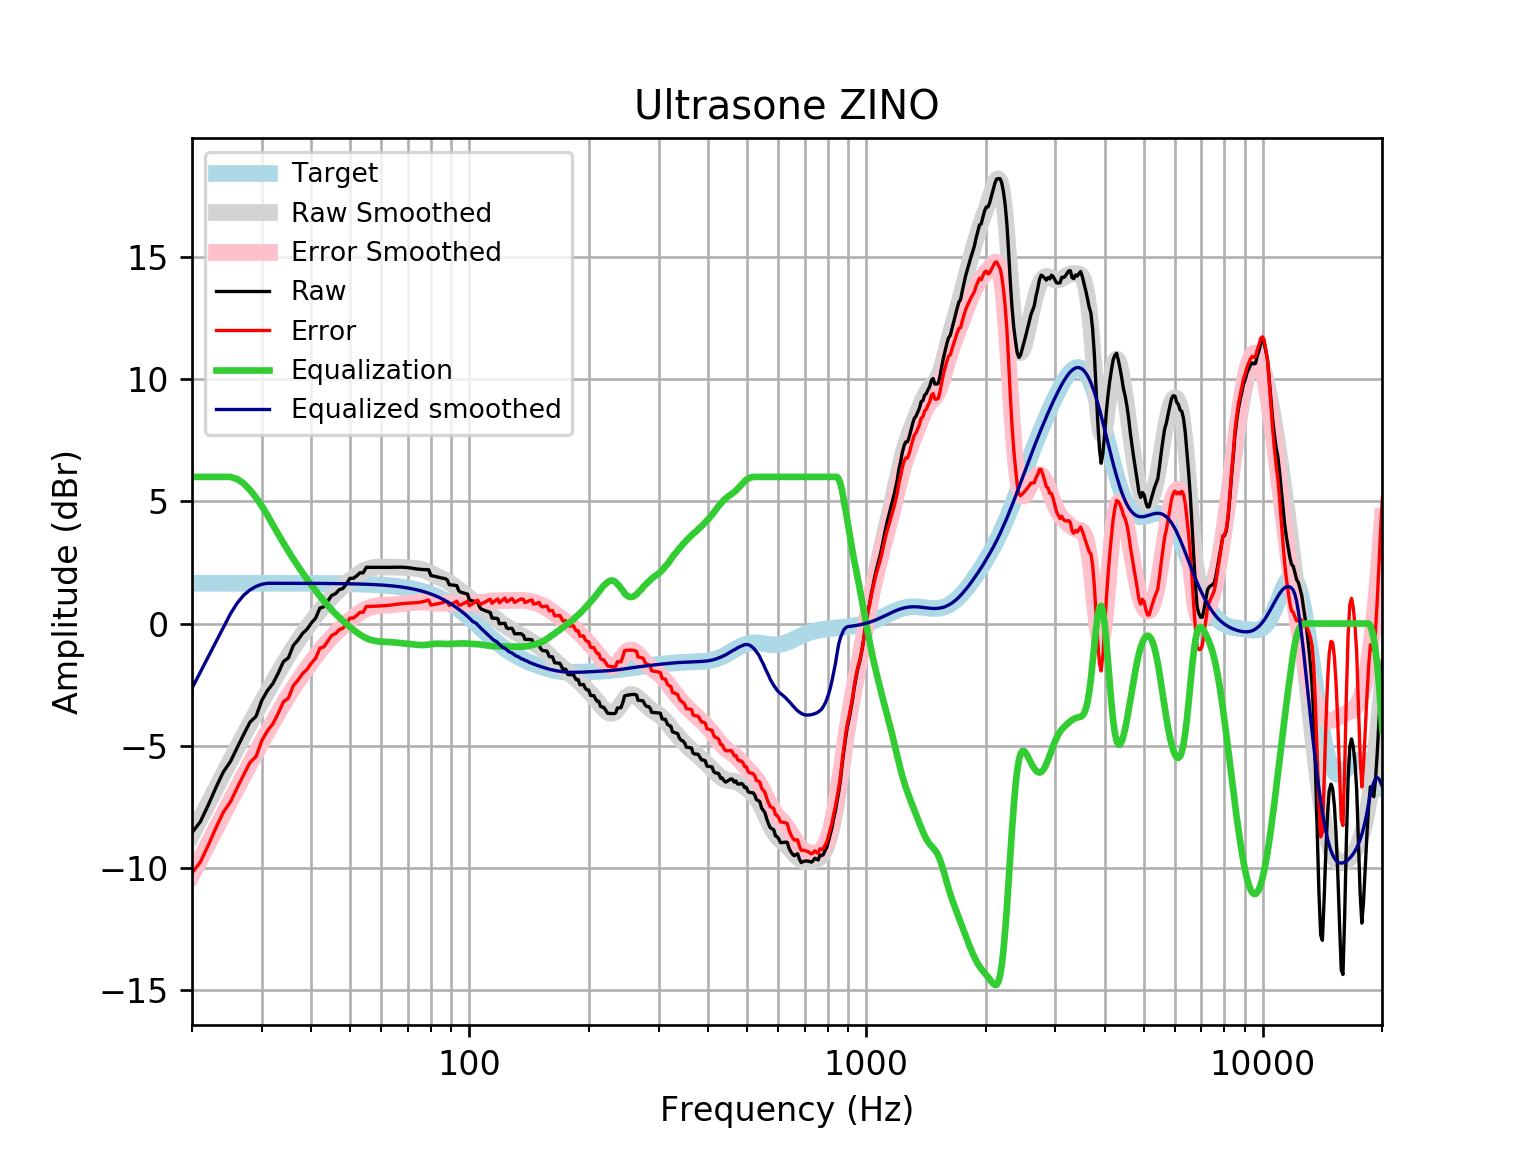

Source data for this figure (header and first rows):
frequency, raw, error, smoothed, error_smoothed, equalization, equalized_raw, equalized_smoothed, target
20, -8.559, -10.21, -8.65, -10.3, 6, -2.559, -2.65, 1.648
21, -8.107, -9.755, -7.986, -9.634, 6.0, -2.107, -1.986, 1.648
22, -7.409, -9.057, -7.349, -8.997, 6.0, -1.409, -1.349, 1.648
23, -6.698, -8.346, -6.739, -8.387, 6.0, -0.6983, -0.7392, 1.648
24, -6.066, -7.714, -6.156, -7.804, 6, -0.06605, -0.1563, 1.648
25, -5.649, -7.296, -5.602, -7.249, 6, 0.3513, 0.3983, 1.648
26, -5.074, -6.722, -5.074, -6.721, 5.912, 0.8377, 0.838, 1.648
27, -4.538, -6.185, -4.571, -6.219, 5.731, 1.193, 1.159, 1.648
28, -4.038, -5.685, -4.092, -5.74, 5.468, 1.43, 1.375, 1.647
29, -3.797, -5.445, -3.635, -5.282, 5.154, 1.356, 1.518, 1.647
30, -3.14, -4.787, -3.198, -4.845, 4.805, 1.665, 1.608, 1.647
31, -2.74, -4.387, -2.78, -4.427, 4.427, 1.687, 1.647, 1.647
32, -2.45, -4.096, -2.382, -4.028, 4.028, 1.579, 1.647, 1.647
33, -2.022, -3.669, -2.003, -3.65, 3.65, 1.627, 1.647, 1.647
34, -1.556, -3.202, -1.646, -3.292, 3.292, 1.736, 1.646, 1.646
35, -1.404, -3.05, -1.31, -2.956, 2.956, 1.552, 1.646, 1.646
36, -0.8994, -2.545, -0.9955, -2.641, 2.641, 1.742, 1.645, 1.645
37, -0.6724, -2.317, -0.7016, -2.347, 2.347, 1.674, 1.645, 1.645
38, -0.4047, -2.049, -0.4265, -2.071, 2.071, 1.666, 1.644, 1.644
39, -0.2301, -1.874, -0.1683, -1.812, 1.812, 1.582, 1.644, 1.644
40, 0.02604, -1.617, 0.07466, -1.568, 1.568, 1.594, 1.643, 1.643
41, 0.2241, -1.418, 0.3035, -1.339, 1.339, 1.563, 1.642, 1.642
42, 0.631, -1.01, 0.5186, -1.123, 1.123, 1.753, 1.641, 1.641
43, 0.688, -0.9519, 0.7196, -0.9203, 0.9203, 1.608, 1.64, 1.64
44, 0.9209, -0.7177, 0.9064, -0.7322, 0.7322, 1.653, 1.639, 1.639
45, 1.153, -0.484, 1.079, -0.5583, 0.5583, 1.711, 1.637, 1.637
46, 1.22, -0.4154, 1.238, -0.3979, 0.3979, 1.618, 1.635, 1.635
47, 1.387, -0.2464, 1.384, -0.2496, 0.2496, 1.637, 1.634, 1.633
48, 1.434, -0.1976, 1.52, -0.1117, 0.1117, 1.545, 1.631, 1.631
49, 1.619, -0.009808, 1.646, 0.01726, -0.01726, 1.602, 1.629, 1.629
50, 1.848, 0.2221, 1.765, 0.1384, -0.1384, 1.71, 1.626, 1.626
51, 1.849, 0.2256, 1.875, 0.2517, -0.2517, 1.597, 1.623, 1.623
52, 1.949, 0.329, 1.976, 0.3562, -0.3562, 1.593, 1.62, 1.62
53, 2.075, 0.4589, 2.066, 0.4502, -0.4502, 1.625, 1.616, 1.616
54, 2.073, 0.4616, 2.143, 0.5316, -0.5316, 1.542, 1.612, 1.612
55, 2.3, 0.6929, 2.206, 0.5989, -0.5989, 1.701, 1.607, 1.607
56, 2.299, 0.6973, 2.253, 0.6512, -0.6512, 1.648, 1.602, 1.602
57, 2.299, 0.7028, 2.286, 0.6892, -0.6892, 1.61, 1.596, 1.596
58, 2.299, 0.7089, 2.305, 0.7146, -0.7146, 1.585, 1.59, 1.59
59, 2.299, 0.7154, 2.314, 0.7303, -0.7303, 1.569, 1.583, 1.583
60, 2.298, 0.7223, 2.316, 0.7396, -0.7396, 1.559, 1.576, 1.576
61, 2.298, 0.7299, 2.314, 0.7458, -0.7458, 1.552, 1.568, 1.568
62, 2.298, 0.739, 2.31, 0.7515, -0.7515, 1.546, 1.559, 1.559
63, 2.299, 0.75, 2.307, 0.7583, -0.7583, 1.541, 1.549, 1.549
64, 2.301, 0.763, 2.305, 0.767, -0.767, 1.534, 1.538, 1.538
65, 2.304, 0.7774, 2.304, 0.7772, -0.7772, 1.527, 1.527, 1.527
66, 2.307, 0.792, 2.303, 0.7883, -0.7883, 1.518, 1.514, 1.514
67, 2.307, 0.8058, 2.3, 0.7994, -0.7994, 1.507, 1.501, 1.501
68, 2.304, 0.8175, 2.297, 0.8102, -0.8102, 1.494, 1.486, 1.486
69, 2.297, 0.8265, 2.291, 0.8206, -0.8206, 1.477, 1.471, 1.471
70, 2.287, 0.833, 2.285, 0.8309, -0.8309, 1.456, 1.454, 1.454
71, 2.273, 0.8377, 2.277, 0.8415, -0.8415, 1.432, 1.436, 1.436
72, 2.258, 0.842, 2.269, 0.8526, -0.8526, 1.405, 1.416, 1.416
73, 2.243, 0.8474, 2.259, 0.8636, -0.8636, 1.379, 1.395, 1.395
74, 2.229, 0.856, 2.246, 0.8732, -0.8732, 1.356, 1.373, 1.373
75, 2.218, 0.869, 2.229, 0.88, -0.88, 1.338, 1.349, 1.349
76, 2.211, 0.887, 2.206, 0.8824, -0.8824, 1.329, 1.324, 1.324
77, 2.207, 0.9094, 2.177, 0.8794, -0.8794, 1.327, 1.297, 1.297
78, 2.203, 0.9345, 2.14, 0.8715, -0.8715, 1.332, 1.269, 1.269
79, 2.199, 0.9597, 2.099, 0.8599, -0.8599, 1.339, 1.239, 1.239
... 553 more rows
